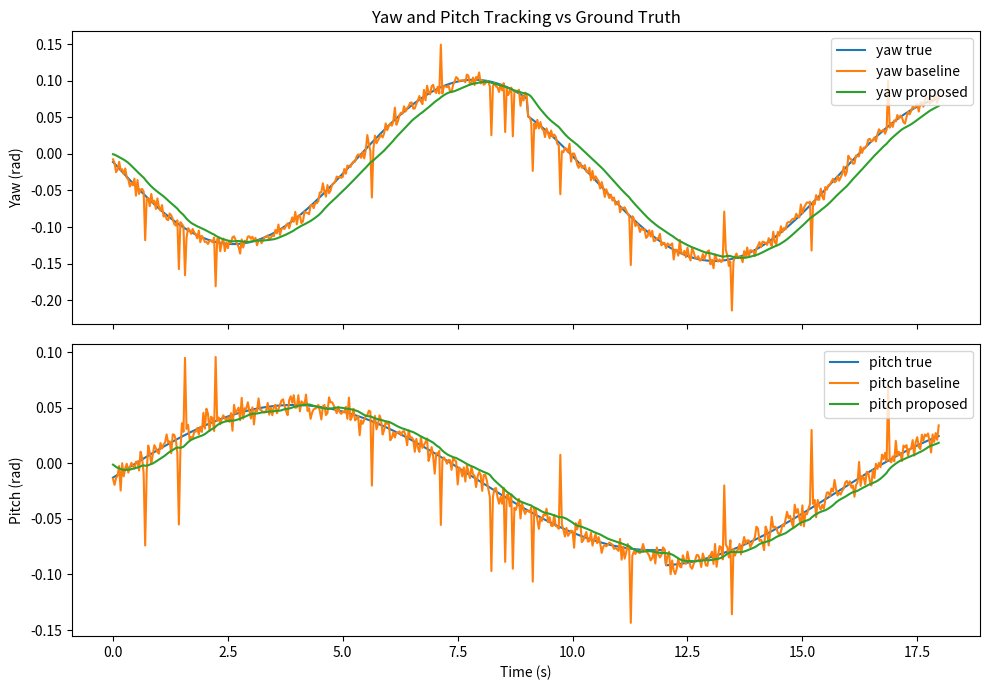
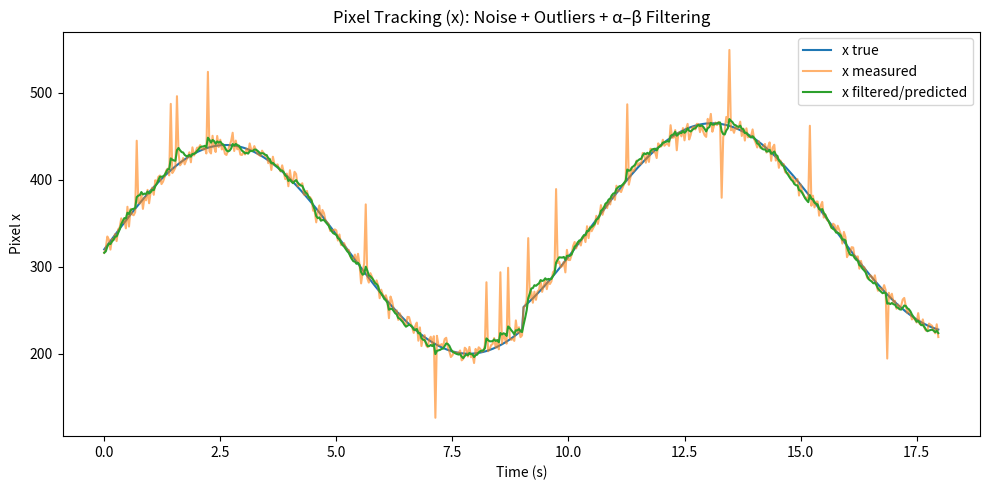
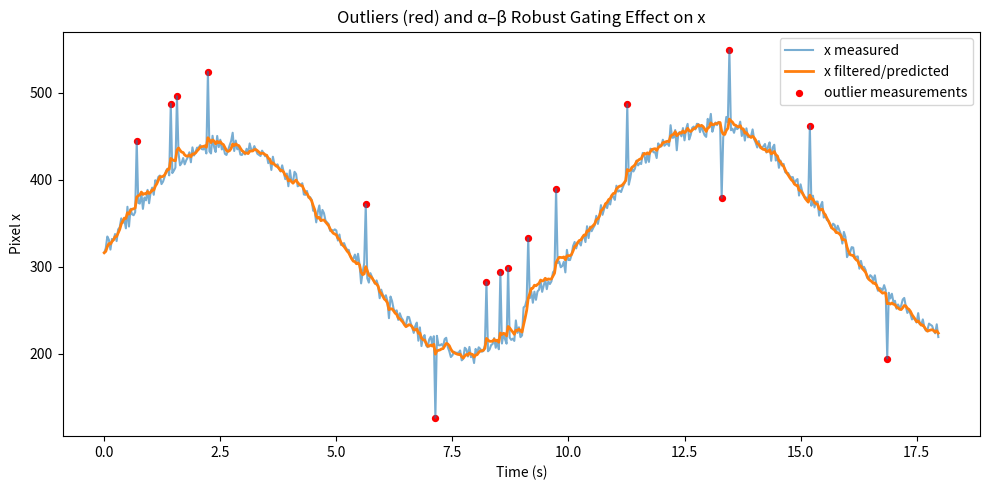
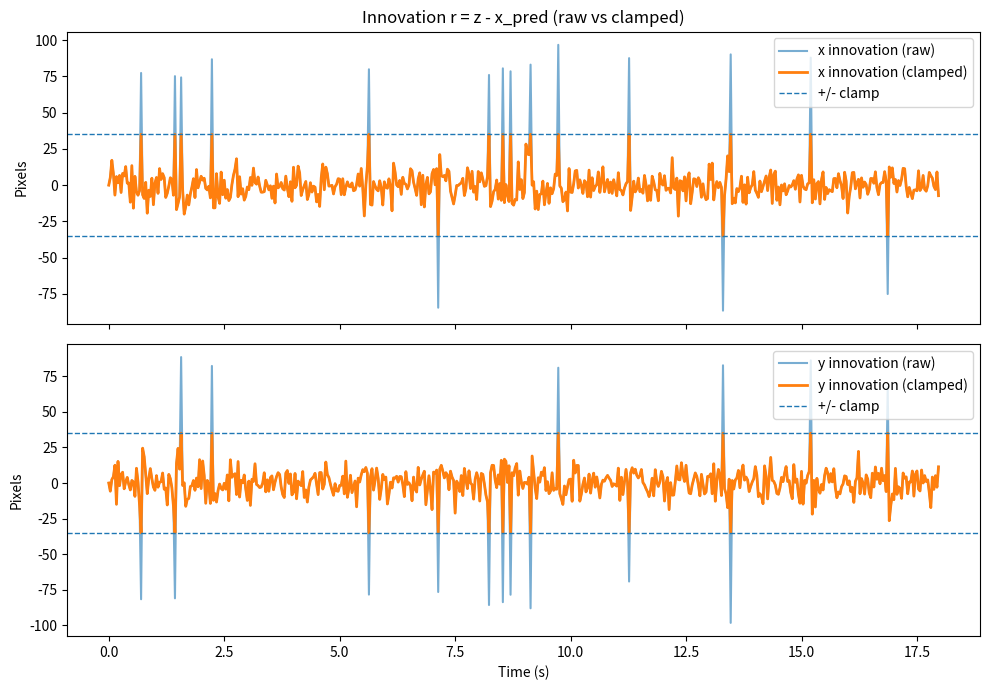

Source code (Python) for these figures, in order:
#!/usr/bin/env python3
"""
Vision-Based Head Controller Demo (Hardware-Free)

Expected runtime: 5–25 seconds (always < 1 minute)

Compares:
1) Baseline: direct pixel->angle mapping (with rate limit)
2) Proposed: α–β filter (with robust gating) + stable dynamical system controller

Saves to ./outputs/ :
- yaw_pitch_tracking.png
- pixel_tracking.png
- summary.txt
"""

import math
import os
from dataclasses import dataclass
import numpy as np
import matplotlib.pyplot as plt


# # # # # # # # # # # # # # # # # # # # # # # #
# Parameters and Utilities                    #
# # # # # # # # # # # # # # # # # # # # # # # #

@dataclass
class CameraIntrinsics:
    fx: float = 1064.31468
    fy: float = 1068.32207
    cx: float = 308.1238
    cy: float = 253.60508


@dataclass
class Params:
    W: int = 640
    H: int = 480
    fps: float = 30.0
    T: float = 18.0

    # α–β (g–h) filter
    g: float = 0.25
    h: float = 0.05
    max_innov_px: float = 35.0  # robust clamp for outliers

    # DS controller + rate limit
    tau: float = 0.45
    max_rate: float = 2.0       # rad/s

    # synthetic measurement corruption
    noise_px: float = 6.0
    outlier_prob: float = 0.02
    outlier_mag: float = 80.0


def clamp(x, lo, hi):
    return max(lo, min(hi, x))


def px_to_angles(x, y, K: CameraIntrinsics):
    """
    Intrinsics-based mapping:
      yaw   = -atan((x - cx)/fx)
      pitch =  atan((y - cy)/fy)
    """
    yaw = -math.atan((x - K.cx) / K.fx)
    pitch = math.atan((y - K.cy) / K.fy)
    return yaw, pitch


def rmse(a, b):
    a = np.asarray(a)
    b = np.asarray(b)
    return float(np.sqrt(np.mean((a - b) ** 2)))


def jitter_metric(signal):
    """Std of frame-to-frame increments (rad/frame). Lower = smoother."""
    s = np.asarray(signal)
    return float(np.std(np.diff(s)))


# # # # # # # # # # # # # # # # # # # # # # # #
# α–β Filter (1D)                             #
# # # # # # # # # # # # # # # # # # # # # # # #

class GHFilter:
    """
    1D constant-velocity α–β filter:
      x_pred = x + v*dt
      r      = z - x_pred
      x      = x_pred + g*r
      v      = v + (h/dt)*r

    Includes robust innovation clamp to limit outlier effect.
    """
    def __init__(self, g, h, max_innov):
        self.g = float(g)
        self.h = float(h)
        self.max_innov = float(max_innov)
        self.x = None
        self.v = 0.0

    def update_and_predict(self, z, dt):
        """
        Returns:
          x_pred_next: one-step-ahead predicted position
          r_raw:       innovation before clamping
          r_used:      innovation after clamping (what actually influenced the filter)
          x_pred:      prediction prior to update (useful for debugging)
        """
        dt = max(1e-3, float(dt))
        '''
        At initialization, the filter state is set directly from the first measurement, as no prior prediction exists; in this case the innovation is 
        defined as zero and the predicted state coincides with the initialized state.
        '''
        if self.x is None:
            self.x = float(z)
            self.v = 0.0
            return self.x, 0.0, 0.0, self.x

        # predict (prior)
        x_pred = self.x + self.v * dt

        # innovation
        r_raw = float(z) - x_pred
        r_used = clamp(r_raw, -self.max_innov, self.max_innov)

        # update
        self.x = x_pred + self.g * r_used
        self.v = self.v + (self.h * r_used / dt)

        # one-step-ahead prediction (post)
        x_pred_next = self.x + self.v * dt
        return x_pred_next, r_raw, r_used, x_pred



 

# # # # # # # # # # 
# Demo            #       
# # # # # # # # # # 

def main():
    print("Expected runtime: 5–25 seconds")
    os.makedirs("outputs", exist_ok=True)

    p = Params()
    K = CameraIntrinsics()

    dt = 1.0 / p.fps
    t = np.arange(0, p.T, dt)

    innov_x_raw = np.zeros_like(t)
    innov_x_used = np.zeros_like(t)
    innov_y_raw = np.zeros_like(t)
    innov_y_used = np.zeros_like(t)

    # True face motion (pixels): sinusoids + a step to make it more interesting
    x_true = 320 + 120*np.sin(0.6*t) + 25*(t > 9.0)
    y_true = 240 + 70*np.sin(0.4*t)  - 15*(t > 12.0)

    # clamp to image
    x_true = np.clip(x_true, 0, p.W - 1)
    y_true = np.clip(y_true, 0, p.H - 1)

    # true angles (ground truth)
    yaw_true = np.zeros_like(t)
    pitch_true = np.zeros_like(t)
    for i in range(len(t)):
        yaw_true[i], pitch_true[i] = px_to_angles(float(x_true[i]), float(y_true[i]), K)

    # Noisy measurements + occasional outliers
    rng = np.random.default_rng(4)
    x_meas = x_true + rng.normal(0, p.noise_px, len(t))
    y_meas = y_true + rng.normal(0, p.noise_px, len(t))

    outliers = rng.random(len(t)) < p.outlier_prob
    print(f"Injected outliers: {int(np.count_nonzero(outliers))} / {len(t)} frames")
    x_meas[outliers] += rng.choice([-1, 1], size=np.count_nonzero(outliers)) * p.outlier_mag
    y_meas[outliers] += rng.choice([-1, 1], size=np.count_nonzero(outliers)) * p.outlier_mag

    x_meas = np.clip(x_meas, 0, p.W - 1)
    y_meas = np.clip(y_meas, 0, p.H - 1)

    # Filters (x and y)
    fx = GHFilter(p.g, p.h, p.max_innov_px)
    fy = GHFilter(p.g, p.h, p.max_innov_px)

    # Baseline and Proposed head states
    yaw_b = 0.0
    pitch_b = 0.0
    yaw_p = 0.0
    pitch_p = 0.0

    yaw_base = np.zeros_like(t)
    pitch_base = np.zeros_like(t)
    yaw_prop = np.zeros_like(t)
    pitch_prop = np.zeros_like(t)

    x_filt = np.zeros_like(t)
    y_filt = np.zeros_like(t)

    for i in range(len(t)):
        ########### Baseline: direct mapping + rate limit #######
        y_t_b, p_t_b = px_to_angles(float(x_meas[i]), float(y_meas[i]), K)

        max_step = p.max_rate * dt
        yaw_b += clamp(y_t_b - yaw_b, -max_step, max_step)
        pitch_b += clamp(p_t_b - pitch_b, -max_step, max_step)

        yaw_base[i] = yaw_b
        pitch_base[i] = pitch_b

        # Proposed: α–β filtered pixels -> DS controller  
        xf, rx_raw, rx_used, _ = fx.update_and_predict(float(x_meas[i]), dt)
        yf, ry_raw, ry_used, _ = fy.update_and_predict(float(y_meas[i]), dt)

        x_filt[i] = xf
        y_filt[i] = yf

        innov_x_raw[i] = rx_raw
        innov_x_used[i] = rx_used
        innov_y_raw[i] = ry_raw
        innov_y_used[i] = ry_used


        y_t, p_t = px_to_angles(xf, yf, K)

        # DS update: theta <- theta + (-(theta - theta_target)/tau)*dt, then rate limit
        dy = (-(yaw_p - y_t) / max(p.tau, 1e-3)) * dt
        dp_ = (-(pitch_p - p_t) / max(p.tau, 1e-3)) * dt

        yaw_p += clamp(dy, -max_step, max_step)
        pitch_p += clamp(dp_, -max_step, max_step)

        yaw_prop[i] = yaw_p
        pitch_prop[i] = pitch_p

    ##########################
    # Metrics vs ground truth 
    ##########################
    yaw_rmse_base = rmse(yaw_base, yaw_true)
    yaw_rmse_prop = rmse(yaw_prop, yaw_true)
    pitch_rmse_base = rmse(pitch_base, pitch_true)
    pitch_rmse_prop = rmse(pitch_prop, pitch_true)

    yaw_jit_base = jitter_metric(yaw_base)
    yaw_jit_prop = jitter_metric(yaw_prop)
    pitch_jit_base = jitter_metric(pitch_base)
    pitch_jit_prop = jitter_metric(pitch_prop)

    summary = []
    summary.append("=== Summary Metrics (lower is better) ===")
    summary.append(f"Yaw RMSE (rad):   baseline={yaw_rmse_base:.4f}, proposed={yaw_rmse_prop:.4f}")
    summary.append(f"Yaw jitter (rad/frame): baseline={yaw_jit_base:.5f}, proposed={yaw_jit_prop:.5f}")
    summary.append(f"Pitch RMSE (rad): baseline={pitch_rmse_base:.4f}, proposed={pitch_rmse_prop:.4f}")
    summary.append(f"Pitch jitter (rad/frame): baseline={pitch_jit_base:.5f}, proposed={pitch_jit_prop:.5f}")

    print("\n".join(summary))

    with open("outputs/summary.txt", "w") as f:
        f.write("\n".join(summary) + "\n")

    #############################################
    # Plots (saved to outputs/)
    #############################################

    # 1) Yaw + Pitch comparison
    fig, ax = plt.subplots(2, 1, figsize=(10, 7), sharex=True)
    ax[0].plot(t, yaw_true, label="yaw true")
    ax[0].plot(t, yaw_base, label="yaw baseline")
    ax[0].plot(t, yaw_prop, label="yaw proposed")
    ax[0].set_ylabel("Yaw (rad)")
    ax[0].legend(loc="upper right")
    ax[0].set_title("Yaw and Pitch Tracking vs Ground Truth")

    ax[1].plot(t, pitch_true, label="pitch true")
    ax[1].plot(t, pitch_base, label="pitch baseline")
    ax[1].plot(t, pitch_prop, label="pitch proposed")
    ax[1].set_ylabel("Pitch (rad)")
    ax[1].set_xlabel("Time (s)")
    ax[1].legend(loc="upper right")

    fig.tight_layout()
    fig.savefig("outputs/yaw_pitch_tracking.png", dpi=200)
    plt.close(fig)

    # 2) Pixel tracking (x shown)
    fig2, bx = plt.subplots(1, 1, figsize=(10, 5))
    bx.plot(t, x_true, label="x true")
    bx.plot(t, x_meas, label="x measured", alpha=0.6)
    bx.plot(t, x_filt, label="x filtered/predicted")
    bx.set_xlabel("Time (s)")
    bx.set_ylabel("Pixel x")
    bx.set_title("Pixel Tracking (x): Noise + Outliers + α–β Filtering")
    bx.legend(loc="upper right")
    fig2.tight_layout()
    fig2.savefig("outputs/pixel_tracking.png", dpi=200)
    plt.close(fig2)

  
    # 3) Outliers + gating visualization (innovation vs clamp)
    # Show measured vs filtered x, and highlight outlier frames in red.
    fig3, cx = plt.subplots(1, 1, figsize=(10, 5))
    cx.plot(t, x_meas, label="x measured", alpha=0.6)
    cx.plot(t, x_filt, label="x filtered/predicted", linewidth=2)

    # highlight outlier frames
    cx.scatter(t[outliers], x_meas[outliers], s=18, label="outlier measurements", color="red")

    cx.set_xlabel("Time (s)")
    cx.set_ylabel("Pixel x")
    cx.set_title("Outliers (red) and α–β Robust Gating Effect on x")
    cx.legend(loc="upper right")
    fig3.tight_layout()
    fig3.savefig("outputs/outliers_gating.png", dpi=200)
    plt.close(fig3)
    # 4) Innovation plot (shows gating/clamp)
    fig3, ax3 = plt.subplots(2, 1, figsize=(10, 7), sharex=True)

    # X innovation
    ax3[0].plot(t, innov_x_raw, label="x innovation (raw)", alpha=0.6)
    ax3[0].plot(t, innov_x_used, label="x innovation (clamped)", linewidth=2)
    ax3[0].axhline(p.max_innov_px, linestyle="--", linewidth=1, label="+/- clamp")
    ax3[0].axhline(-p.max_innov_px, linestyle="--", linewidth=1)
    ax3[0].set_ylabel("Pixels")
    ax3[0].set_title("Innovation r = z - x_pred (raw vs clamped)")
    ax3[0].legend(loc="upper right")

    # Y innovation
    ax3[1].plot(t, innov_y_raw, label="y innovation (raw)", alpha=0.6)
    ax3[1].plot(t, innov_y_used, label="y innovation (clamped)", linewidth=2)
    ax3[1].axhline(p.max_innov_px, linestyle="--", linewidth=1, label="+/- clamp")
    ax3[1].axhline(-p.max_innov_px, linestyle="--", linewidth=1)
    ax3[1].set_ylabel("Pixels")
    ax3[1].set_xlabel("Time (s)")
    ax3[1].legend(loc="upper right")

    fig3.tight_layout()
    fig3.savefig("outputs/innovation_gating.png", dpi=200)
    plt.close(fig3)

    print("Demo complete. Outputs saved to ./outputs/")

if __name__ == "__main__":
    main()
